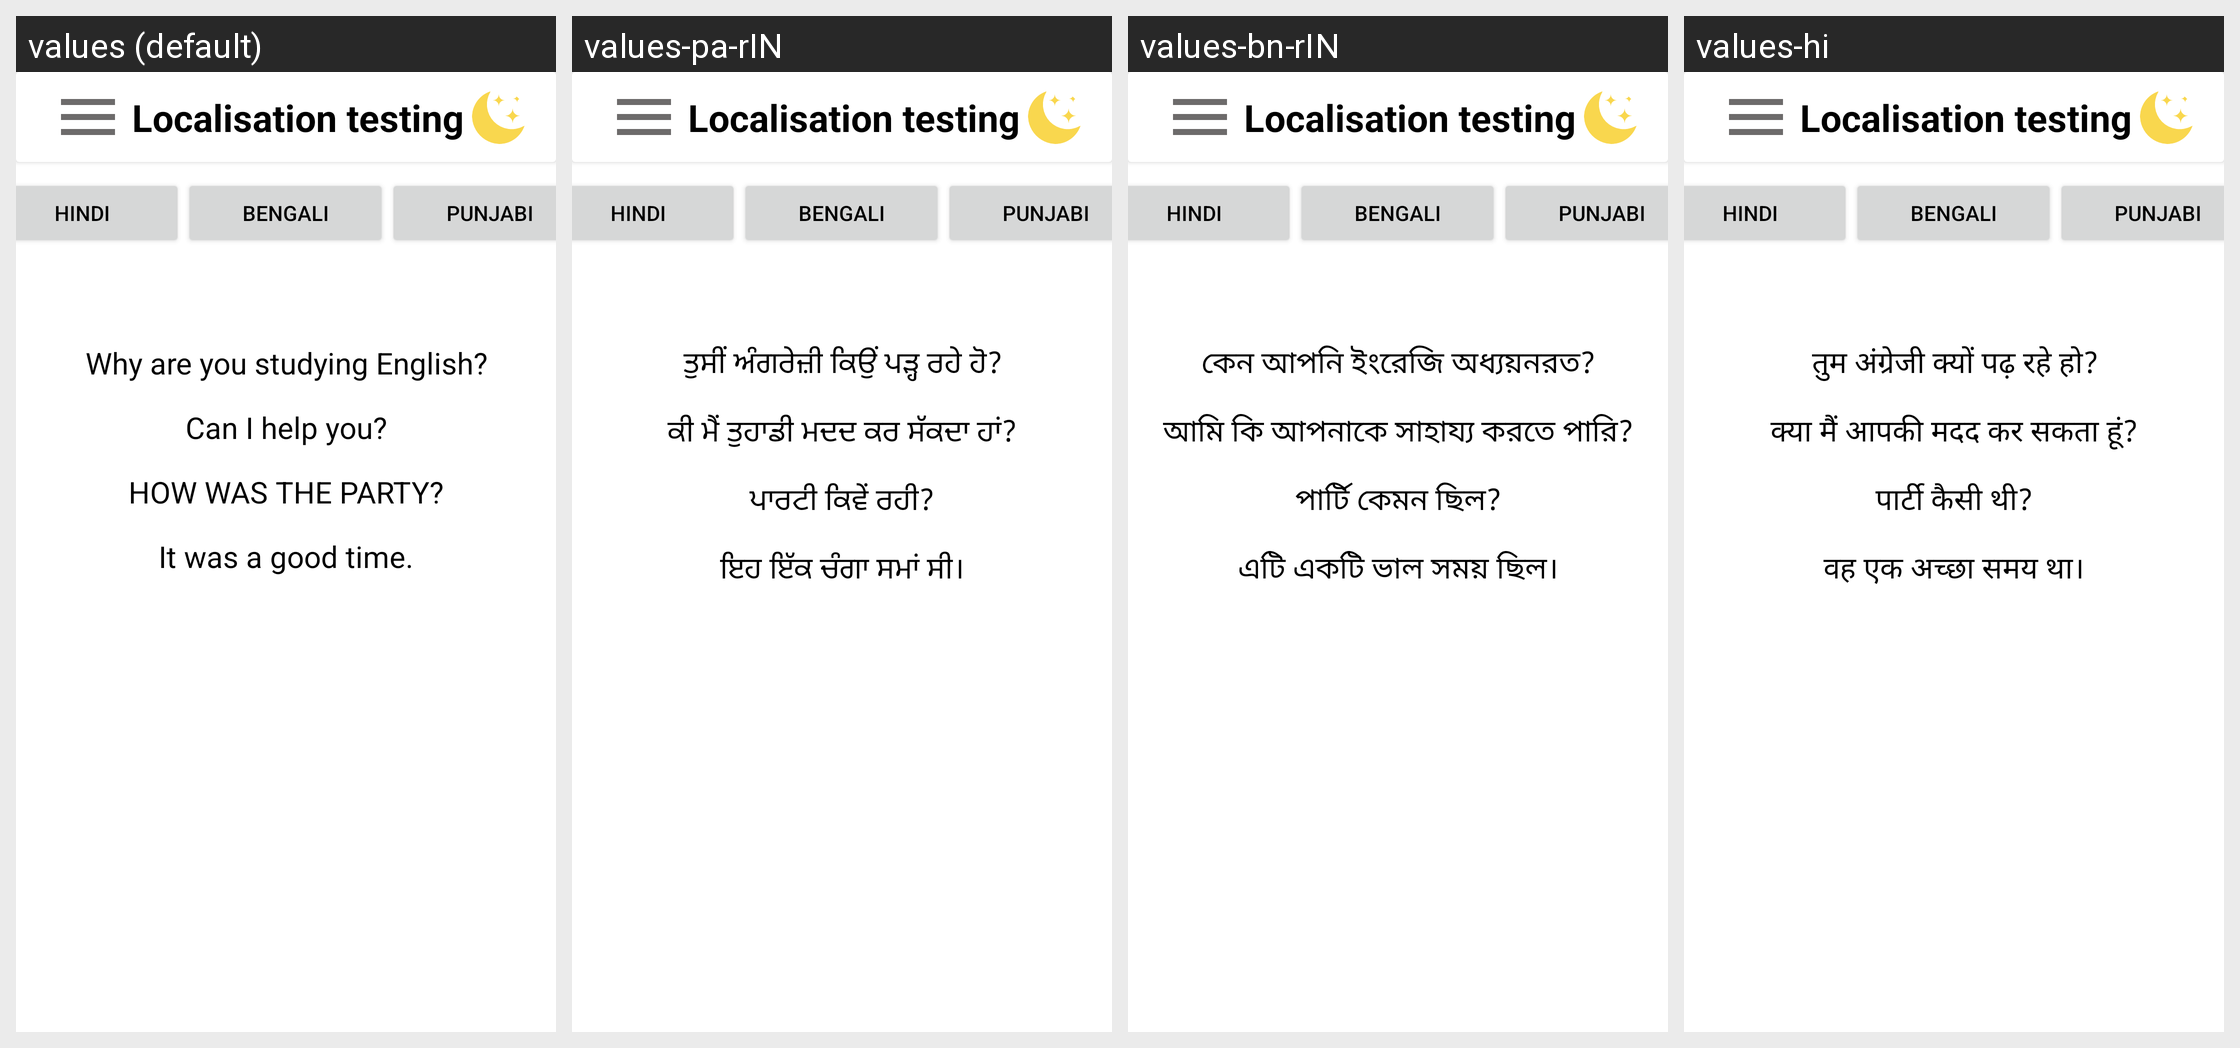

The same Android screen rendered under several of its app's locales, left to right. List the strings drawn on it with the default value and each locale's translation.
Android screen res/layout/activity_main.xml rendered under 4 locales, left to right: values (default), values-pa-rIN, values-bn-rIN, values-hi. Device: Nexus 5 (rendered at 1080×1920; each locale shown at half size, 540×960, under a caption strip naming it); theme Theme.LocalisationTesting.
Strings drawn on this screen, with the default value and each locale's value (text and hints the layout hard-codes, and strings that could not be matched under every locale, appear in the picture but are not listed):

text1
  values: Why are you studying English?
  values-pa-rIN: ਤੁਸੀਂ ਅੰਗਰੇਜ਼ੀ ਕਿਉਂ ਪੜ੍ਹ ਰਹੇ ਹੋ?
  values-bn-rIN: কেন আপনি ইংরেজি অধ্যয়নরত?
  values-hi: तुम अंग्रेजी क्यों पढ़ रहे हो?

text2
  values: Can I help you?
  values-pa-rIN: ਕੀ ਮੈਂ ਤੁਹਾਡੀ ਮਦਦ ਕਰ ਸੱਕਦਾ ਹਾਂ?
  values-bn-rIN: আমি কি আপনাকে সাহায্য করতে পারি?
  values-hi: क्या मैं आपकी मदद कर सकता हूं?

text3
  values: HOW WAS THE PARTY?
  values-pa-rIN: ਪਾਰਟੀ ਕਿਵੇਂ ਰਹੀ?
  values-bn-rIN: পার্টি কেমন ছিল?
  values-hi: पार्टी कैसी थी?

text4
  values: It was a good time.
  values-pa-rIN: ਇਹ ਇੱਕ ਚੰਗਾ ਸਮਾਂ ਸੀ।
  values-bn-rIN: এটি একটি ভাল সময় ছিল।
  values-hi: वह एक अच्छा समय था।

app_name
  values: Localisation testing
  values-pa-rIN: Localisation testing
  values-bn-rIN: Localisation testing
  values-hi: Localisation testing
